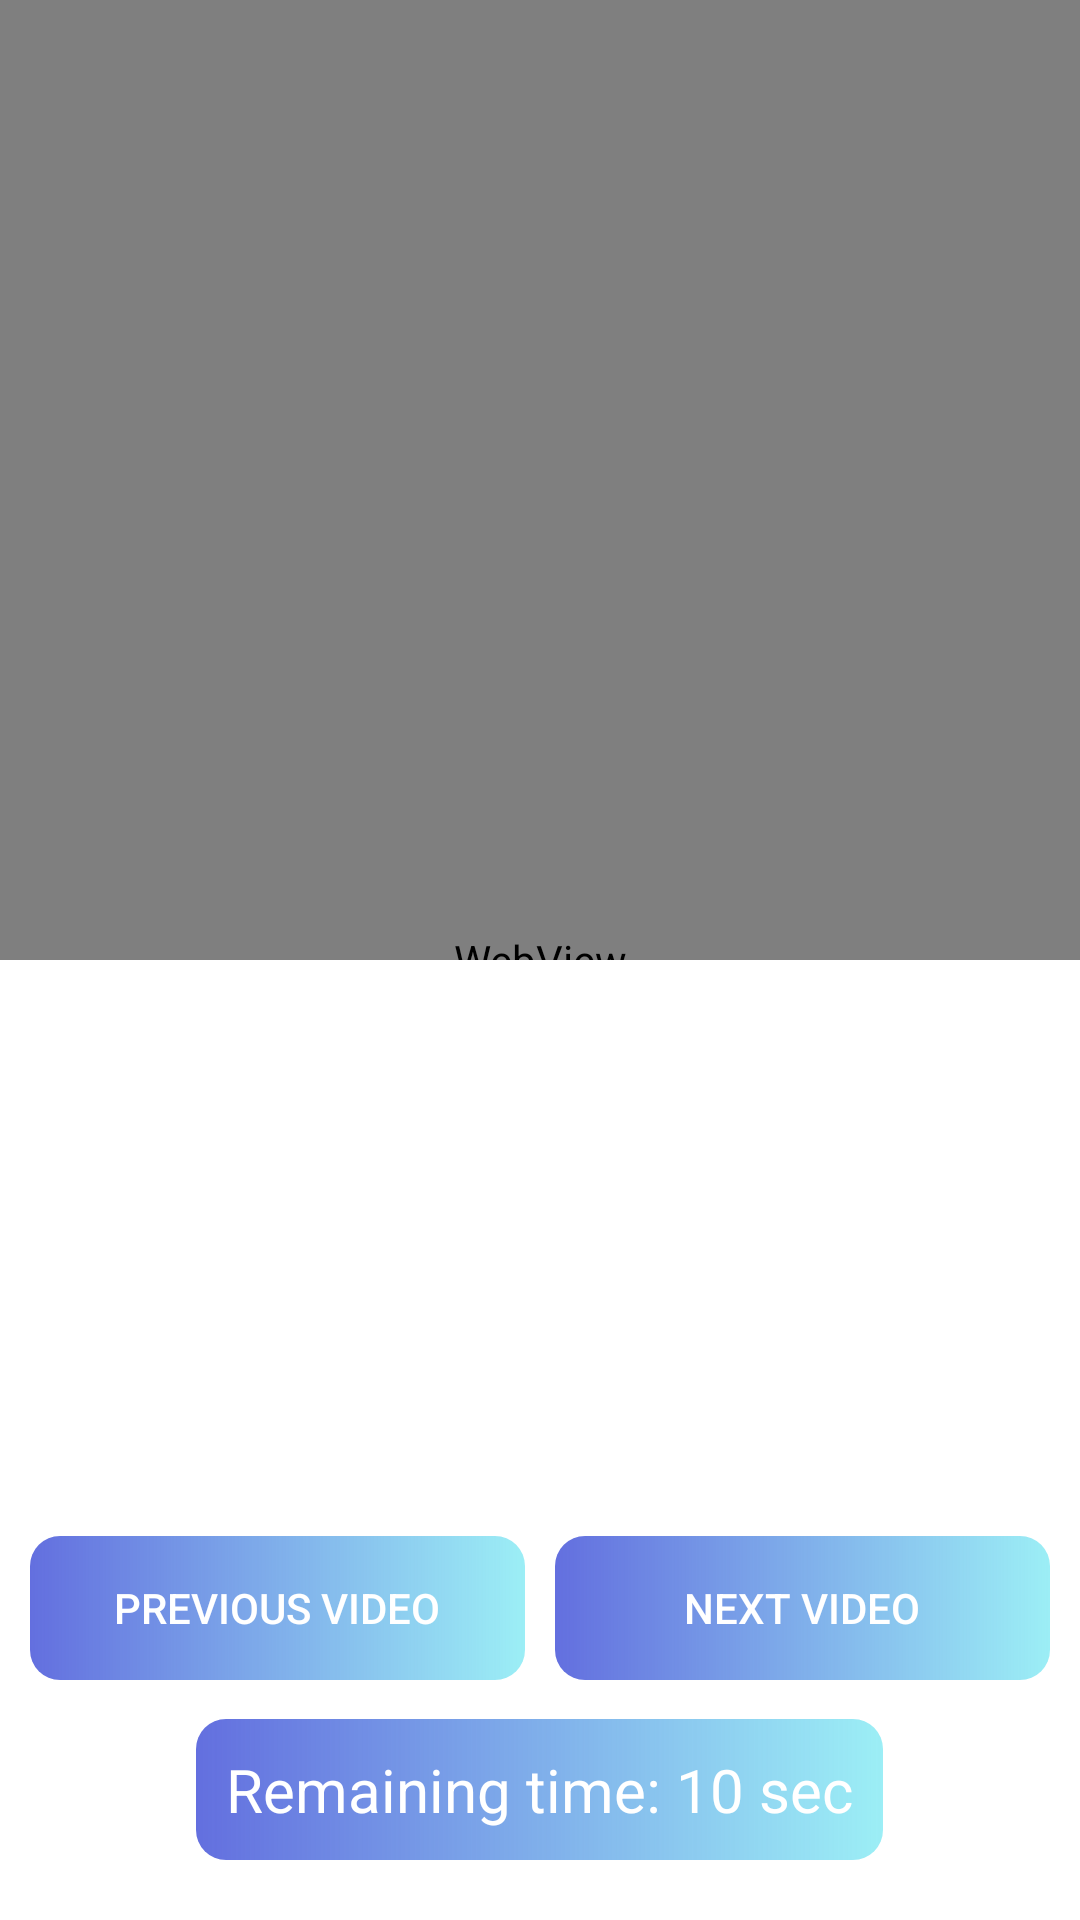

This screen was rendered from an Android layout file. Write that file and the resources it references.
<!-- AndroidManifest.xml: application theme AppTheme -->
<!-- res/layout/fragment_fbvideo.xml -->
<?xml version="1.0" encoding="utf-8"?>
<FrameLayout xmlns:android="http://schemas.android.com/apk/res/android"
    xmlns:tools="http://schemas.android.com/tools"
    android:layout_width="match_parent"
    android:layout_height="match_parent"
    xmlns:app="http://schemas.android.com/apk/res-auto"
    tools:context=".fragment.FBvideoFragment">

    <WebView
        android:id="@+id/webview"
        android:layout_width="match_parent"
        android:layout_height="match_parent"/>

    <LinearLayout
        android:layout_width="match_parent"
        android:layout_height="match_parent"
        android:orientation="vertical">
        <LinearLayout
            android:clickable="true"
            android:layout_width="match_parent"
            android:layout_height="0dp"
            android:layout_weight="1"/>
        <LinearLayout
            android:id="@+id/play_ll"
            android:layout_width="match_parent"
            android:layout_height="0dp"
            android:orientation="vertical"
            android:layout_weight="1.5"/>
        <LinearLayout
            android:clickable="true"
            android:background="@android:color/white"
            android:layout_width="match_parent"
            android:layout_height="0dp"
            android:layout_weight="2.5"/>
    </LinearLayout>
    <LinearLayout
        android:layout_width="match_parent"
        android:layout_height="wrap_content"
        android:padding="10dp"
        android:weightSum="2"
        android:gravity="center_horizontal"
        android:layout_gravity="center_horizontal|bottom"
        android:layout_marginBottom="70dp">
        <Button
            android:id="@+id/prev_video_btn"
            android:layout_width="0dp"
            android:layout_height="wrap_content"
            android:layout_marginTop="10dp"
            android:layout_weight="1"
            style="@style/NormalButton"
            android:textColor="@color/white"
            android:background="@drawable/gradiant_blutype"
            android:layout_marginEnd="5dp"
            android:text="Previous video"/>

        <Button
            android:id="@+id/next_video_btn"
            android:layout_width="0dp"
            android:layout_height="wrap_content"
            android:layout_marginTop="10dp"
            style="@style/NormalButton"
            android:layout_weight="1"
            android:layout_marginStart="5dp"
            android:textColor="@color/white"
            android:background="@drawable/gradiant_blutype"
            android:text="@string/next_video"/>
    </LinearLayout>
    <TextView
        android:id="@+id/time_remaining"
        android:layout_width="wrap_content"
        android:layout_height="wrap_content"
        android:textSize="20sp"
        android:background="@drawable/gradiant_blutype"
        android:padding="10dp"
        android:textColor="@color/white"
        android:text="Remaining time: 10 sec"
        android:layout_marginBottom="20dp"
        android:layout_gravity="center_horizontal|bottom"/>
    <ImageView
        android:id="@+id/no_data"
        android:layout_width="wrap_content"
        android:layout_height="wrap_content"
        android:layout_gravity="center"
        app:srcCompat="@drawable/nodata_found"
        android:contentDescription="@string/app_name"
        android:visibility="gone"/>
    <ImageView
        android:id="@+id/no_internet"
        android:layout_width="wrap_content"
        android:layout_height="wrap_content"
        app:srcCompat="@drawable/no_internet"
        android:layout_gravity="center"
        android:contentDescription="@string/app_name"
        android:visibility="gone"/>
    <LinearLayout
        android:id="@+id/dots_layout"
        android:layout_width="match_parent"
        android:layout_height="match_parent"
        android:visibility="gone"
        android:gravity="center">
        <com.eyalbira.loadingdots.LoadingDots
            android:layout_width="wrap_content"
            android:layout_height="wrap_content"
            android:gravity="center"
            app:LoadingDots_auto_play="true"
            app:LoadingDots_dots_color="@android:color/holo_blue_light"
            app:LoadingDots_dots_count="4"
            app:LoadingDots_dots_size="20dp"
            app:LoadingDots_dots_space="1dp"
            app:LoadingDots_loop_duration="800"
            app:LoadingDots_loop_start_delay="100"
            app:LoadingDots_jump_duration="200"
            app:LoadingDots_jump_height="4dp"/>
    </LinearLayout>
</FrameLayout>
<!-- resources referenced by this layout -->
<resources>
  <color name="white">#ffffff</color>
  <!-- drawable gradiant_blutype (drawable) -->
  <?xml version="1.0" encoding="utf-8"?>
  <shape android:shape="rectangle" xmlns:android="http://schemas.android.com/apk/res/android">
  <corners
      android:radius="10dp"/>
  <gradient android:startColor="@color/blue"
      android:endColor="#6D17D8E9"/>
  </shape>
  <!-- drawable no_internet: png bitmap (drawable-v24, 6708 bytes) -->
  <string name="app_name">Aur Kuch</string>
  <string name="next_video">Next video</string>
  <style name="NormalButton">
          <item name="android:textColor">@android:color/white</item>
          <item name="android:background">@android:color/holo_red_dark</item>
  
      </style>
  <style name="AppTheme" parent="Theme.AppCompat.Light.DarkActionBar">
          
          <item name="colorPrimary">@color/colorPrimary</item>
          <item name="colorPrimaryDark">@color/colorPrimaryDark</item>
          <item name="colorAccent">@color/colorAccent</item>
      </style>
  <color name="blue">#636fdf</color>
  <color name="colorPrimary">#636fdf</color>
  <color name="colorPrimaryDark">#262c5a</color>
  <color name="colorAccent">#D81B60</color>
</resources>
